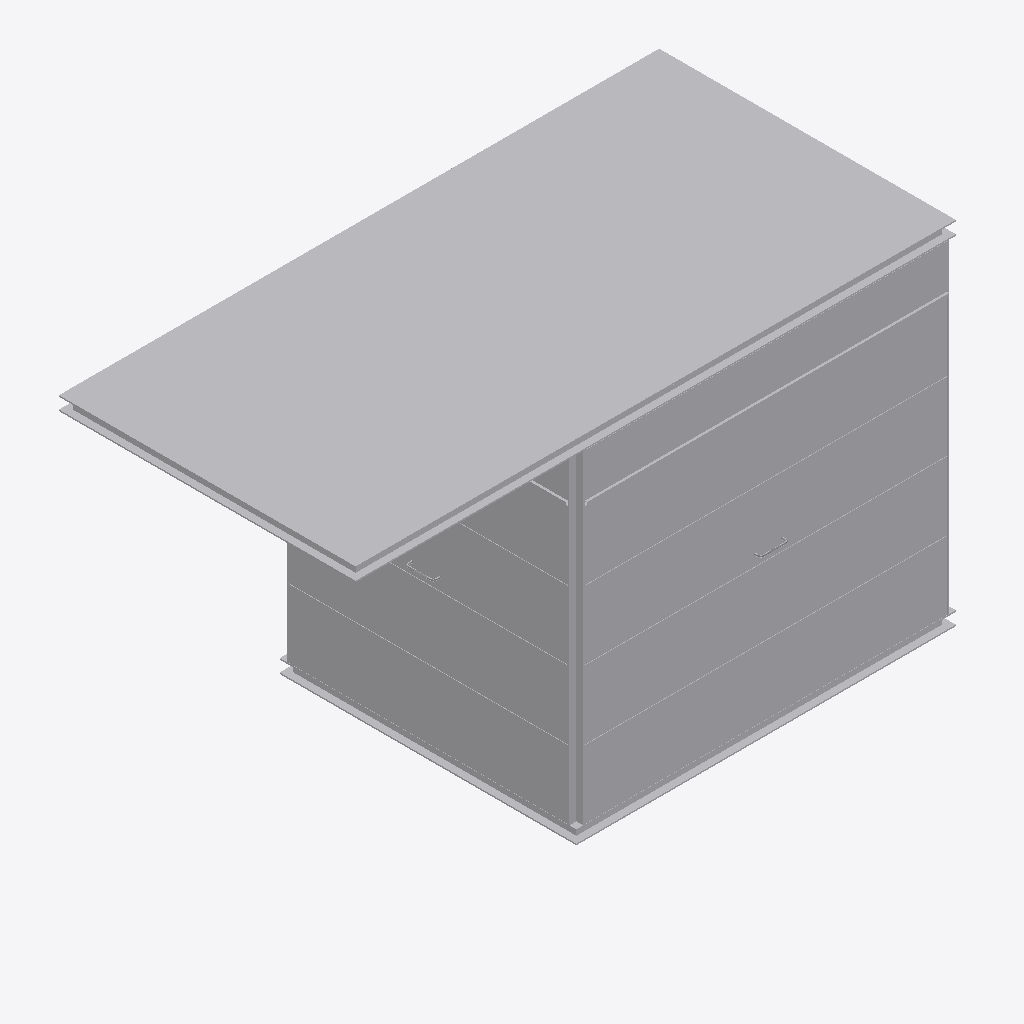
Isometric view of an IFC building model (IFC-SPF (STEP), schema IFC2X3, length unit metre), seen from the south-west, elements coloured by IFC class: 1 other element (light grey).
Extent 4.4 m × 2.3 m × 2.6 m (x, y, z). Storeys (1): Port De Barcelona at 0.00 m. Elements (1): 1 IfcFurnishingElement.

HEADER;
FILE_DESCRIPTION(('ViewDefinition [CoordinationView_V2.0]'),'2;1');
FILE_NAME('','',(''),(''),'','','');
FILE_SCHEMA(('IFC2X3'));
ENDSEC;
DATA;
#105=IFCPROJECT('34UKVHeH5CHvrwyycS_2aZ',$,'Port De Barcelona',$,$,'Port De Barcelona','Port De Barcelona',(#97),#92);
#130=IFCSITE('34UKVHeH5CHvrwyycS_2aX',$,'Default',$,$,#127,$,$,.ELEMENT.,(42,21,31,181945),(-71,-3,-24,-263305),0.0,$,$);
#115=IFCBUILDING('34UKVHeH5CHvrwyycS_2aY',$,'Port De Barcelona',$,$,#32,$,'Port De Barcelona',.ELEMENT.,$,$,$);
#124=IFCBUILDINGSTOREY('34UKVHeH5CHvrwyybZ1_NS',$,'Port De Barcelona',$,'Level:8mm Head',#122,$,'Port De Barcelona',.ELEMENT.,0.0);
#9220=IFCFURNISHINGELEMENT('2ejJjAkkP2YuLCSfAZhiim',$,'APBCN-URB-MOB-Quiosco_Metalico_Chapa:Tipo1:296643',$,'APBCN-URB-MOB-Quiosco_Metalico_Chapa:Tipo1',#9218,#9211,'296643');
ENDSEC;
